Image classification data set "Dataset" (navya28-S2005/DragonFruit on GitHub). Class labels (2): ripe dragon fruit, unripe dragon fruit.

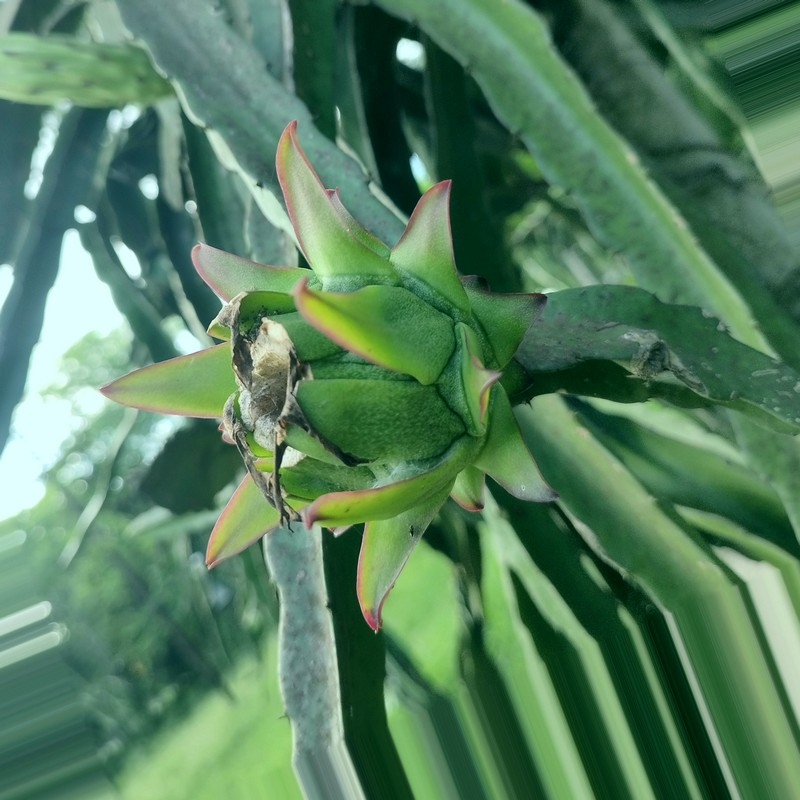
Label: unripe dragon fruit

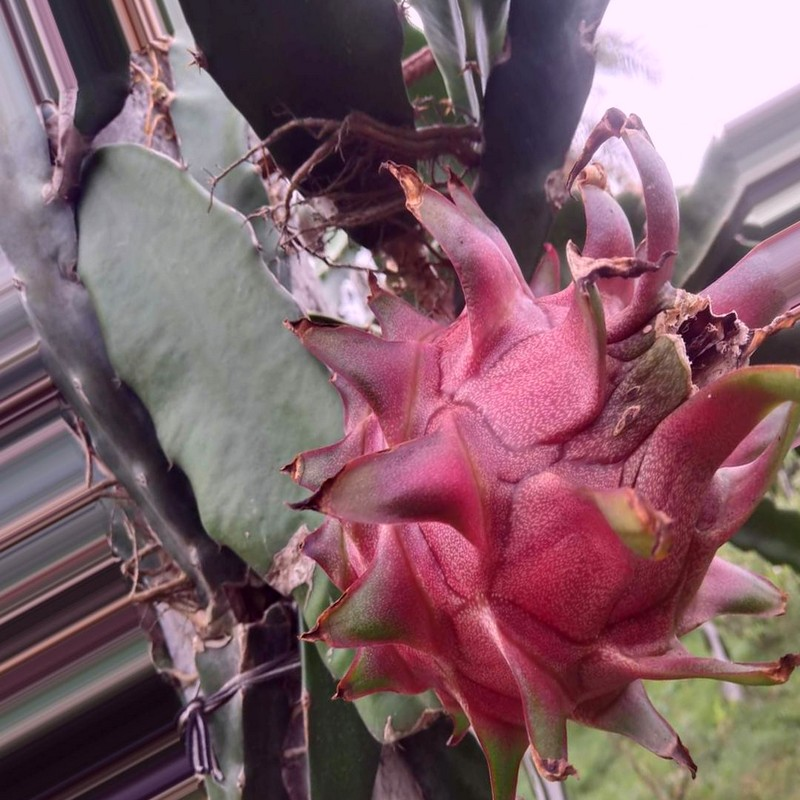
Label: ripe dragon fruit

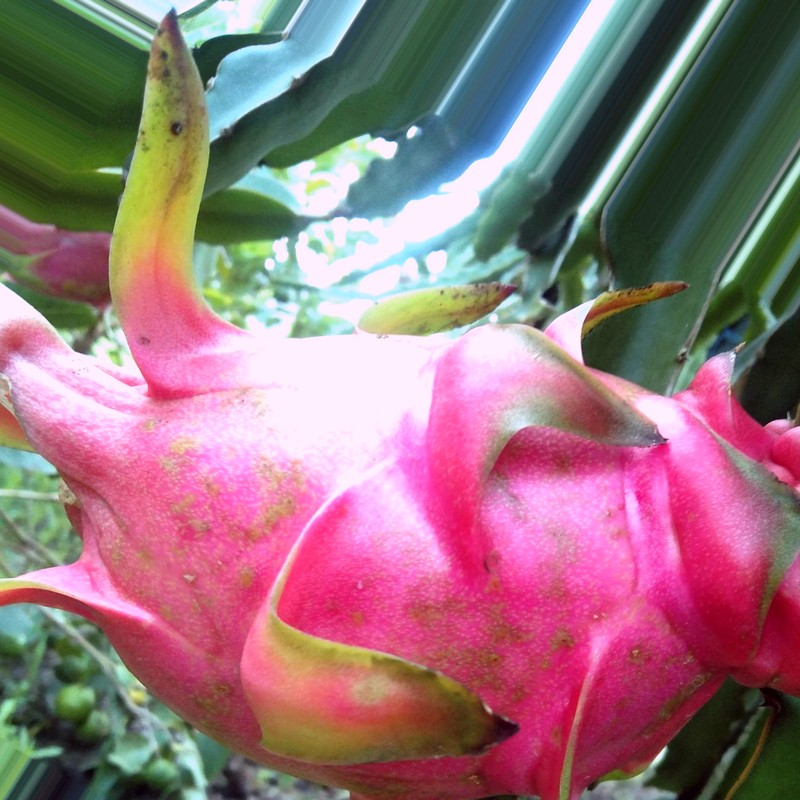
Label: ripe dragon fruit

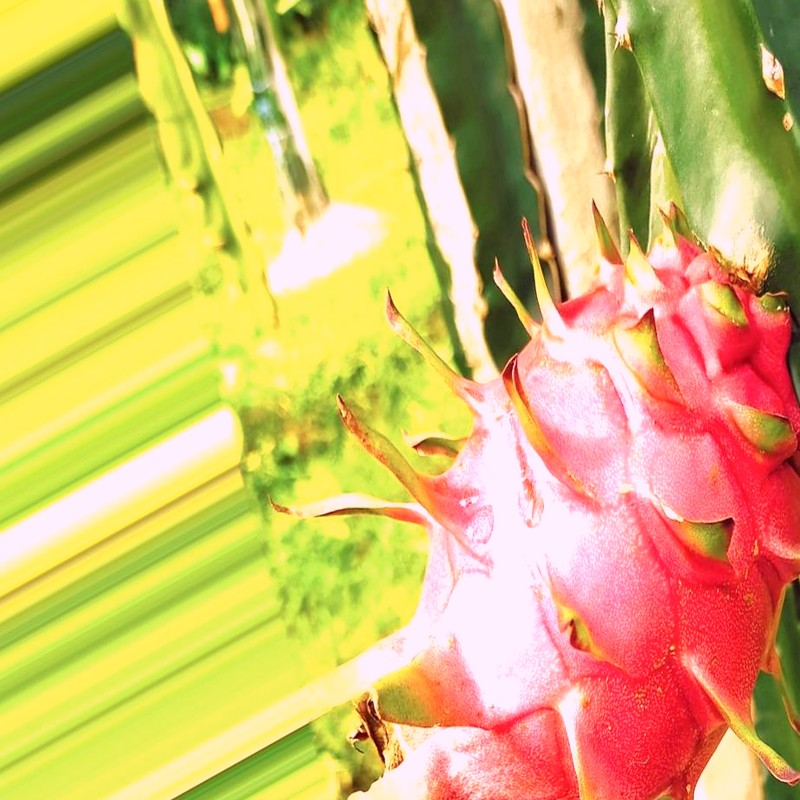
Label: ripe dragon fruit

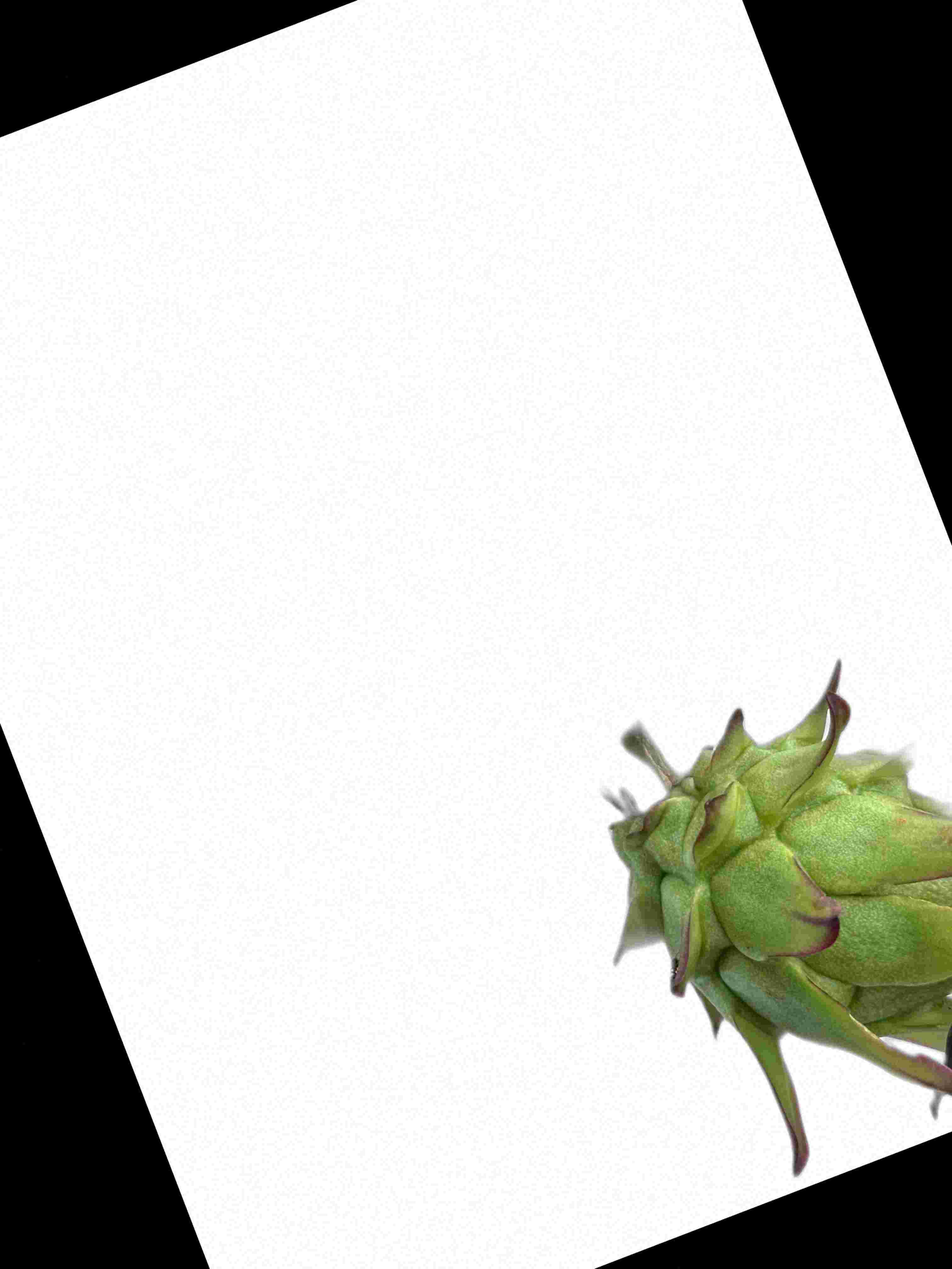
Label: unripe dragon fruit

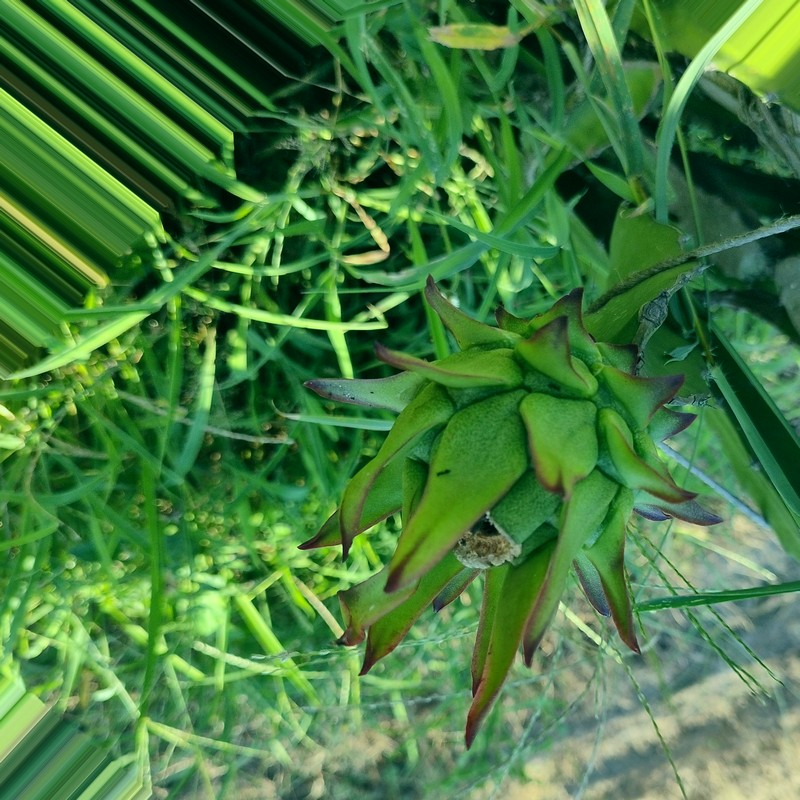
Label: unripe dragon fruit
